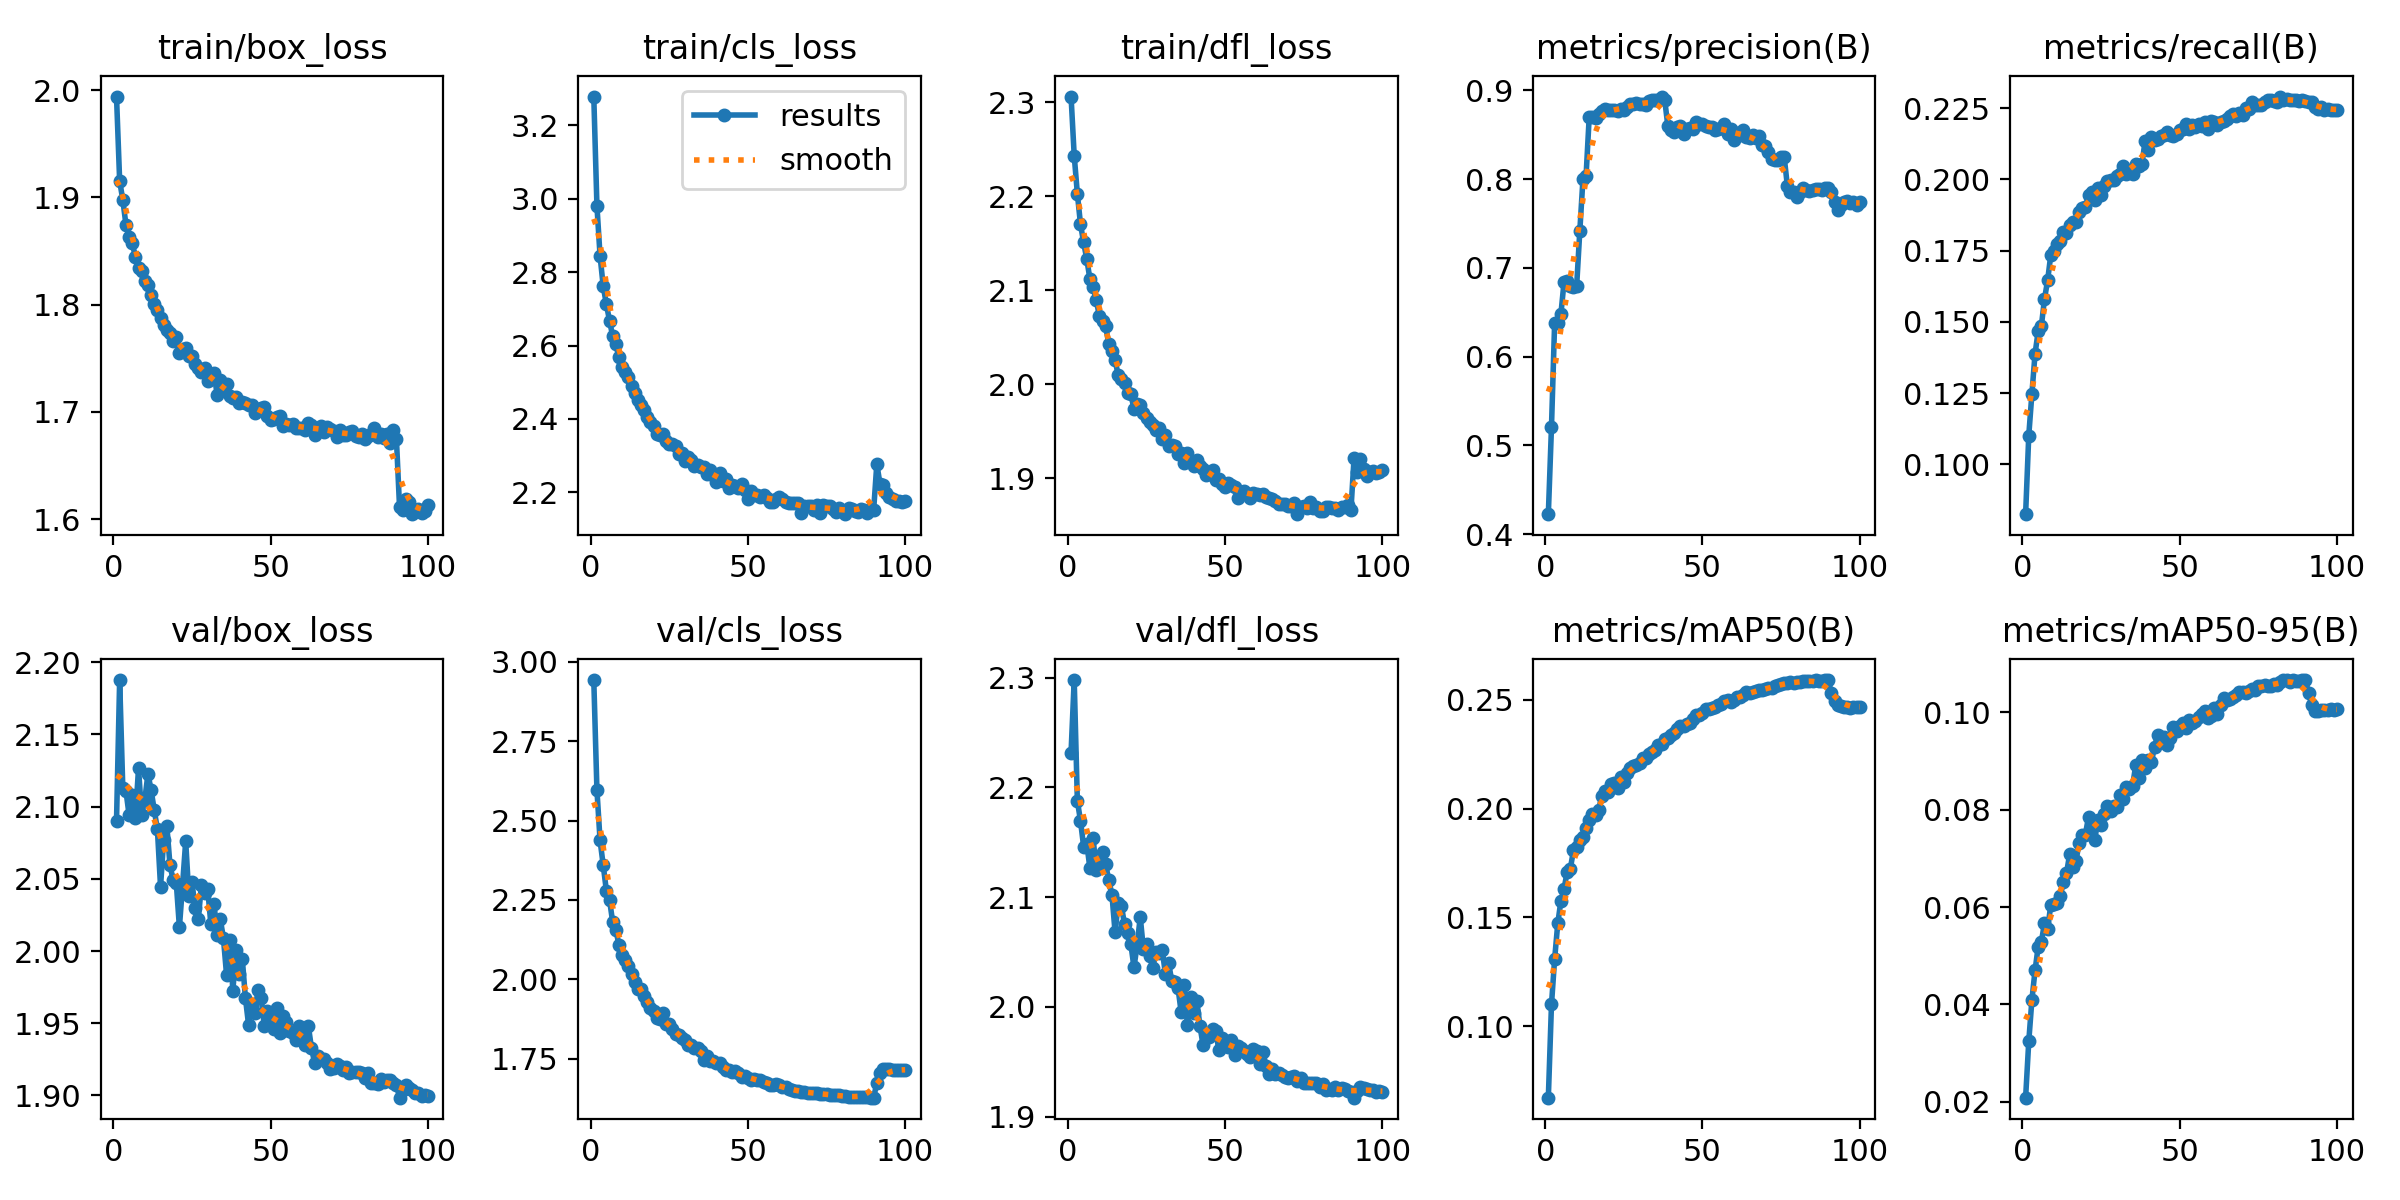

The file beside this chart, header and first rows:
epoch, time, train/box_loss, train/cls_loss, train/dfl_loss, metrics/precision(B), metrics/recall(B), metrics/mAP50(B), metrics/mAP50-95(B), val/box_loss, val/cls_loss, val/dfl_loss, lr/pg0, lr/pg1, lr/pg2
1, 528.4, 1.994, 3.278, 2.306, 0.4226, 0.08255, 0.06724, 0.02081, 2.09, 2.943, 2.232, 0.06671, 3.32922e-06, 3.32922e-06
2, 1107, 1.915, 2.98, 2.243, 0.5208, 0.1101, 0.11, 0.03236, 2.188, 2.596, 2.298, 0.03338, 6.66091e-06, 6.66091e-06
3, 1722, 1.898, 2.844, 2.203, 0.6377, 0.1248, 0.1309, 0.0409, 2.113, 2.437, 2.188, 5.11383e-05, 9.98602e-06, 9.98602e-06
4, 2321, 1.875, 2.761, 2.17, 0.6382, 0.1388, 0.1472, 0.04698, 2.111, 2.36, 2.17, 9.97781e-06, 9.97781e-06, 9.97781e-06
5, 2878, 1.863, 2.713, 2.151, 0.6481, 0.1468, 0.1577, 0.05188, 2.094, 2.279, 2.146, 9.96058e-06, 9.96058e-06, 9.96058e-06
6, 3437, 1.857, 2.668, 2.133, 0.6842, 0.1485, 0.1631, 0.05278, 2.108, 2.251, 2.149, 9.93845e-06, 9.93845e-06, 9.93845e-06
7, 3958, 1.845, 2.626, 2.112, 0.6857, 0.158, 0.1711, 0.05671, 2.092, 2.181, 2.126, 9.91145e-06, 9.91145e-06, 9.91145e-06
8, 4562, 1.834, 2.604, 2.103, 0.6795, 0.1645, 0.1724, 0.05543, 2.126, 2.156, 2.154, 9.8796e-06, 9.8796e-06, 9.8796e-06
9, 5175, 1.831, 2.567, 2.09, 0.6783, 0.1734, 0.1809, 0.06042, 2.094, 2.109, 2.124, 9.84293e-06, 9.84293e-06, 9.84293e-06
10, 5812, 1.822, 2.542, 2.072, 0.6795, 0.175, 0.1824, 0.06072, 2.105, 2.078, 2.127, 9.80149e-06, 9.80149e-06, 9.80149e-06
11, 6445, 1.819, 2.527, 2.067, 0.7409, 0.1773, 0.1855, 0.06077, 2.123, 2.061, 2.141, 9.75531e-06, 9.75531e-06, 9.75531e-06
12, 7014, 1.809, 2.515, 2.061, 0.7995, 0.1784, 0.187, 0.06225, 2.111, 2.041, 2.13, 9.70443e-06, 9.70443e-06, 9.70443e-06
13, 7570, 1.8, 2.49, 2.043, 0.8034, 0.1817, 0.191, 0.06509, 2.098, 2.018, 2.116, 9.64892e-06, 9.64892e-06, 9.64892e-06
14, 8116, 1.795, 2.47, 2.036, 0.8702, 0.1811, 0.1945, 0.06695, 2.084, 1.991, 2.102, 9.58881e-06, 9.58881e-06, 9.58881e-06
15, 8669, 1.788, 2.451, 2.026, 0.8703, 0.1841, 0.1974, 0.07083, 2.045, 1.968, 2.068, 9.52418e-06, 9.52418e-06, 9.52418e-06
16, 9217, 1.781, 2.439, 2.01, 0.8686, 0.1849, 0.1972, 0.06814, 2.077, 1.969, 2.095, 9.45509e-06, 9.45509e-06, 9.45509e-06
17, 9762, 1.776, 2.424, 2.006, 0.8729, 0.1852, 0.1994, 0.06938, 2.087, 1.948, 2.092, 9.3816e-06, 9.3816e-06, 9.3816e-06
18, 10306, 1.774, 2.405, 2.002, 0.8767, 0.1885, 0.2059, 0.07318, 2.06, 1.927, 2.076, 9.30378e-06, 9.30378e-06, 9.30378e-06
19, 10854, 1.766, 2.393, 1.991, 0.8785, 0.1901, 0.2079, 0.07476, 2.049, 1.911, 2.067, 9.22172e-06, 9.22172e-06, 9.22172e-06
20, 11406, 1.77, 2.382, 1.99, 0.8781, 0.1901, 0.2078, 0.0749, 2.047, 1.9, 2.058, 9.13549e-06, 9.13549e-06, 9.13549e-06
21, 11950, 1.755, 2.359, 1.974, 0.8781, 0.1944, 0.2111, 0.07851, 2.017, 1.879, 2.036, 9.04518e-06, 9.04518e-06, 9.04518e-06
22, 12492, 1.759, 2.355, 1.979, 0.878, 0.1954, 0.2119, 0.07667, 2.046, 1.876, 2.056, 8.95088e-06, 8.95088e-06, 8.95088e-06
23, 13136, 1.76, 2.358, 1.978, 0.8765, 0.1929, 0.2095, 0.07387, 2.076, 1.895, 2.082, 8.85268e-06, 8.85268e-06, 8.85268e-06
24, 13690, 1.752, 2.339, 1.969, 0.8786, 0.1969, 0.2145, 0.07798, 2.038, 1.859, 2.053, 8.75068e-06, 8.75068e-06, 8.75068e-06
25, 14231, 1.752, 2.332, 1.964, 0.8781, 0.1946, 0.2123, 0.07692, 2.048, 1.859, 2.057, 8.64498e-06, 8.64498e-06, 8.64498e-06
26, 14774, 1.745, 2.332, 1.96, 0.8806, 0.1976, 0.2162, 0.07906, 2.03, 1.844, 2.046, 8.53568e-06, 8.53568e-06, 8.53568e-06
27, 15319, 1.741, 2.327, 1.956, 0.8842, 0.1993, 0.2184, 0.0807, 2.022, 1.828, 2.036, 8.42289e-06, 8.42289e-06, 8.42289e-06
28, 15867, 1.737, 2.304, 1.951, 0.8842, 0.1997, 0.2193, 0.07966, 2.045, 1.825, 2.05, 8.30673e-06, 8.30673e-06, 8.30673e-06
29, 16419, 1.741, 2.308, 1.953, 0.8854, 0.1998, 0.2202, 0.08077, 2.04, 1.817, 2.049, 8.1873e-06, 8.1873e-06, 8.1873e-06
30, 16964, 1.729, 2.286, 1.942, 0.8845, 0.2012, 0.2207, 0.08051, 2.043, 1.808, 2.052, 8.06473e-06, 8.06473e-06, 8.06473e-06
31, 17514, 1.734, 2.297, 1.946, 0.8847, 0.202, 0.2234, 0.0831, 2.019, 1.792, 2.03, 7.93913e-06, 7.93913e-06, 7.93913e-06
32, 18064, 1.736, 2.288, 1.935, 0.883, 0.2045, 0.2233, 0.08225, 2.033, 1.793, 2.04, 7.81064e-06, 7.81064e-06, 7.81064e-06
33, 18615, 1.716, 2.271, 1.935, 0.8879, 0.2017, 0.225, 0.08476, 2.011, 1.785, 2.024, 7.67937e-06, 7.67937e-06, 7.67937e-06
34, 19180, 1.73, 2.274, 1.934, 0.8889, 0.2027, 0.2259, 0.08419, 2.022, 1.783, 2.023, 7.54545e-06, 7.54545e-06, 7.54545e-06
35, 19732, 1.722, 2.269, 1.926, 0.8893, 0.2019, 0.2267, 0.08484, 2.009, 1.773, 2.017, 7.40903e-06, 7.40903e-06, 7.40903e-06
36, 20286, 1.726, 2.269, 1.927, 0.8887, 0.2052, 0.2293, 0.08911, 1.983, 1.746, 1.996, 7.27023e-06, 7.27023e-06, 7.27023e-06
37, 20820, 1.715, 2.249, 1.916, 0.8929, 0.2049, 0.2297, 0.08658, 2.007, 1.759, 2.02, 7.12918e-06, 7.12918e-06, 7.12918e-06
38, 21365, 1.713, 2.261, 1.927, 0.8894, 0.2054, 0.2318, 0.09017, 1.973, 1.744, 1.983, 6.98604e-06, 6.98604e-06, 6.98604e-06
39, 21912, 1.714, 2.248, 1.919, 0.8597, 0.2135, 0.2326, 0.08863, 2.001, 1.744, 2.009, 6.84094e-06, 6.84094e-06, 6.84094e-06
40, 22453, 1.708, 2.228, 1.914, 0.8552, 0.2103, 0.2336, 0.0903, 1.984, 1.738, 1.995, 6.69402e-06, 6.69402e-06, 6.69402e-06
41, 22998, 1.709, 2.252, 1.92, 0.8534, 0.2149, 0.2345, 0.08978, 1.994, 1.736, 2.005, 6.54543e-06, 6.54543e-06, 6.54543e-06
42, 23546, 1.709, 2.232, 1.913, 0.8586, 0.2139, 0.2364, 0.09296, 1.967, 1.723, 1.982, 6.39532e-06, 6.39532e-06, 6.39532e-06
43, 24097, 1.707, 2.238, 1.91, 0.86, 0.2141, 0.2379, 0.09544, 1.949, 1.713, 1.965, 6.24383e-06, 6.24383e-06, 6.24383e-06
44, 24646, 1.706, 2.211, 1.904, 0.8511, 0.215, 0.2381, 0.09438, 1.962, 1.716, 1.974, 6.09111e-06, 6.09111e-06, 6.09111e-06
45, 25202, 1.699, 2.221, 1.905, 0.8562, 0.2155, 0.2388, 0.09495, 1.957, 1.707, 1.973, 5.93731e-06, 5.93731e-06, 5.93731e-06
46, 25750, 1.702, 2.217, 1.909, 0.8573, 0.2165, 0.2394, 0.09323, 1.973, 1.711, 1.98, 5.78259e-06, 5.78259e-06, 5.78259e-06
47, 26303, 1.704, 2.212, 1.899, 0.8568, 0.2157, 0.2413, 0.09472, 1.968, 1.706, 1.978, 5.6271e-06, 5.6271e-06, 5.6271e-06
48, 26848, 1.705, 2.223, 1.899, 0.8647, 0.2153, 0.2427, 0.09692, 1.948, 1.691, 1.961, 5.47099e-06, 5.47099e-06, 5.47099e-06
49, 27400, 1.696, 2.205, 1.894, 0.8621, 0.216, 0.243, 0.09618, 1.959, 1.695, 1.972, 5.31442e-06, 5.31442e-06, 5.31442e-06
50, 27952, 1.693, 2.181, 1.89, 0.8624, 0.2172, 0.244, 0.09719, 1.952, 1.69, 1.966, 5.15754e-06, 5.15754e-06, 5.15754e-06
51, 28500, 1.693, 2.204, 1.895, 0.8598, 0.2177, 0.2456, 0.09793, 1.946, 1.683, 1.963, 5.0005e-06, 5.0005e-06, 5.0005e-06
52, 29048, 1.696, 2.192, 1.893, 0.859, 0.2195, 0.2456, 0.09673, 1.961, 1.687, 1.97, 4.84346e-06, 4.84346e-06, 4.84346e-06
53, 29594, 1.696, 2.193, 1.89, 0.8582, 0.2175, 0.2462, 0.09846, 1.943, 1.682, 1.956, 4.68658e-06, 4.68658e-06, 4.68658e-06
54, 30140, 1.687, 2.187, 1.88, 0.8552, 0.219, 0.2467, 0.09783, 1.955, 1.683, 1.964, 4.53001e-06, 4.53001e-06, 4.53001e-06
55, 30687, 1.688, 2.193, 1.886, 0.8566, 0.2184, 0.2475, 0.09819, 1.951, 1.676, 1.963, 4.3739e-06, 4.3739e-06, 4.3739e-06
56, 31239, 1.687, 2.184, 1.886, 0.8575, 0.2195, 0.2479, 0.09904, 1.945, 1.673, 1.96, 4.21841e-06, 4.21841e-06, 4.21841e-06
57, 31785, 1.689, 2.174, 1.884, 0.8614, 0.2186, 0.2494, 0.09965, 1.943, 1.668, 1.957, 4.06369e-06, 4.06369e-06, 4.06369e-06
58, 32332, 1.685, 2.174, 1.88, 0.8511, 0.22, 0.2497, 0.1002, 1.939, 1.665, 1.955, 3.90989e-06, 3.90989e-06, 3.90989e-06
59, 32882, 1.685, 2.182, 1.884, 0.8561, 0.2178, 0.2491, 0.09884, 1.948, 1.669, 1.962, 3.75717e-06, 3.75717e-06, 3.75717e-06
60, 33434, 1.685, 2.188, 1.884, 0.8441, 0.2205, 0.2497, 0.09935, 1.947, 1.667, 1.96, 3.60568e-06, 3.60568e-06, 3.60568e-06
... 40 more rows
